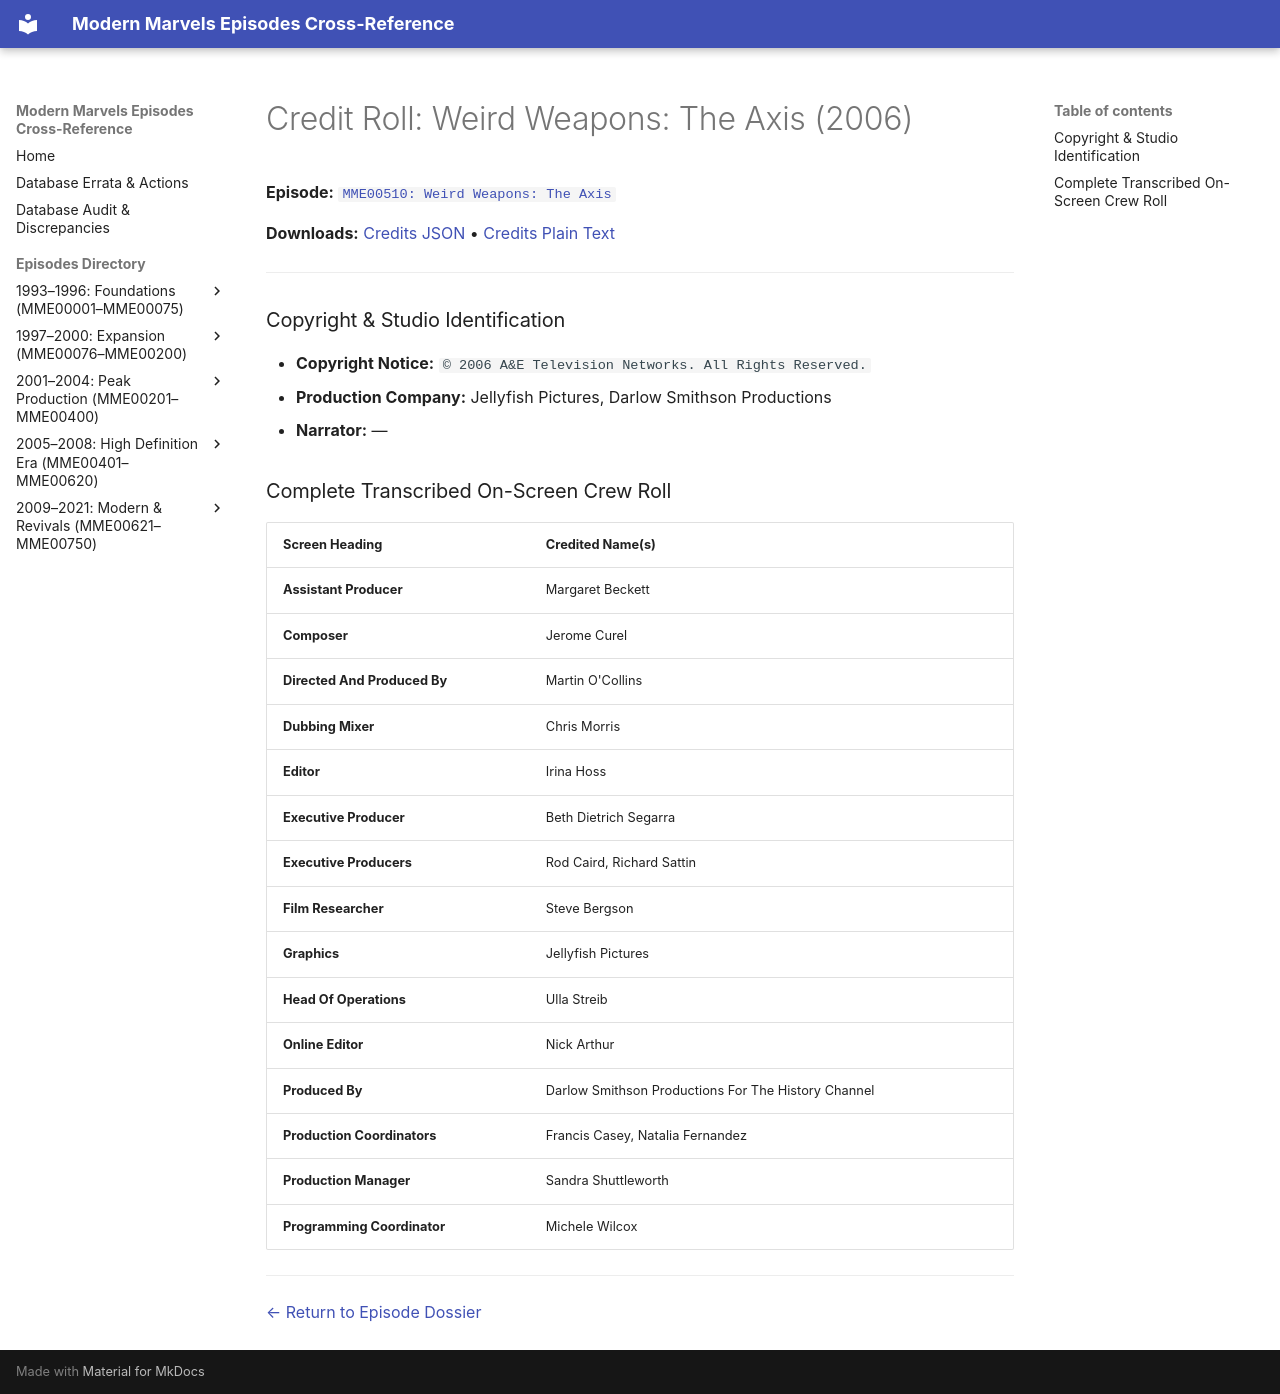

repository: ModernMarvelsFan/ModernMarvels · page: credits/MME00510-credits/index.html · generator: mkdocs

# Credit Roll: Weird Weapons: The Axis (2006)
**Episode:** [`MME00510: Weird Weapons: The Axis`](../episodes/MME00510.md)

**Downloads:** [Credits JSON](json/MME00510-credits.json) • [Credits Plain Text](txt/MME00510-credits.txt)

---

### Copyright & Studio Identification
* **Copyright Notice:** `© 2006 A&E Television Networks. All Rights Reserved.`
* **Production Company:** Jellyfish Pictures, Darlow Smithson Productions
* **Narrator:** —

### Complete Transcribed On-Screen Crew Roll

| Screen Heading | Credited Name(s) |
| :--- | :--- |
| **Assistant Producer** | Margaret Beckett |
| **Composer** | Jerome Curel |
| **Directed And Produced By** | Martin O'Collins |
| **Dubbing Mixer** | Chris Morris |
| **Editor** | Irina Hoss |
| **Executive Producer** | Beth Dietrich Segarra |
| **Executive Producers** | Rod Caird, Richard Sattin |
| **Film Researcher** | Steve Bergson |
| **Graphics** | Jellyfish Pictures |
| **Head Of Operations** | Ulla Streib |
| **Online Editor** | Nick Arthur |
| **Produced By** | Darlow Smithson Productions For The History Channel |
| **Production Coordinators** | Francis Casey, Natalia Fernandez |
| **Production Manager** | Sandra Shuttleworth |
| **Programming Coordinator** | Michele Wilcox |

---
[← Return to Episode Dossier](../episodes/MME00510.md)
